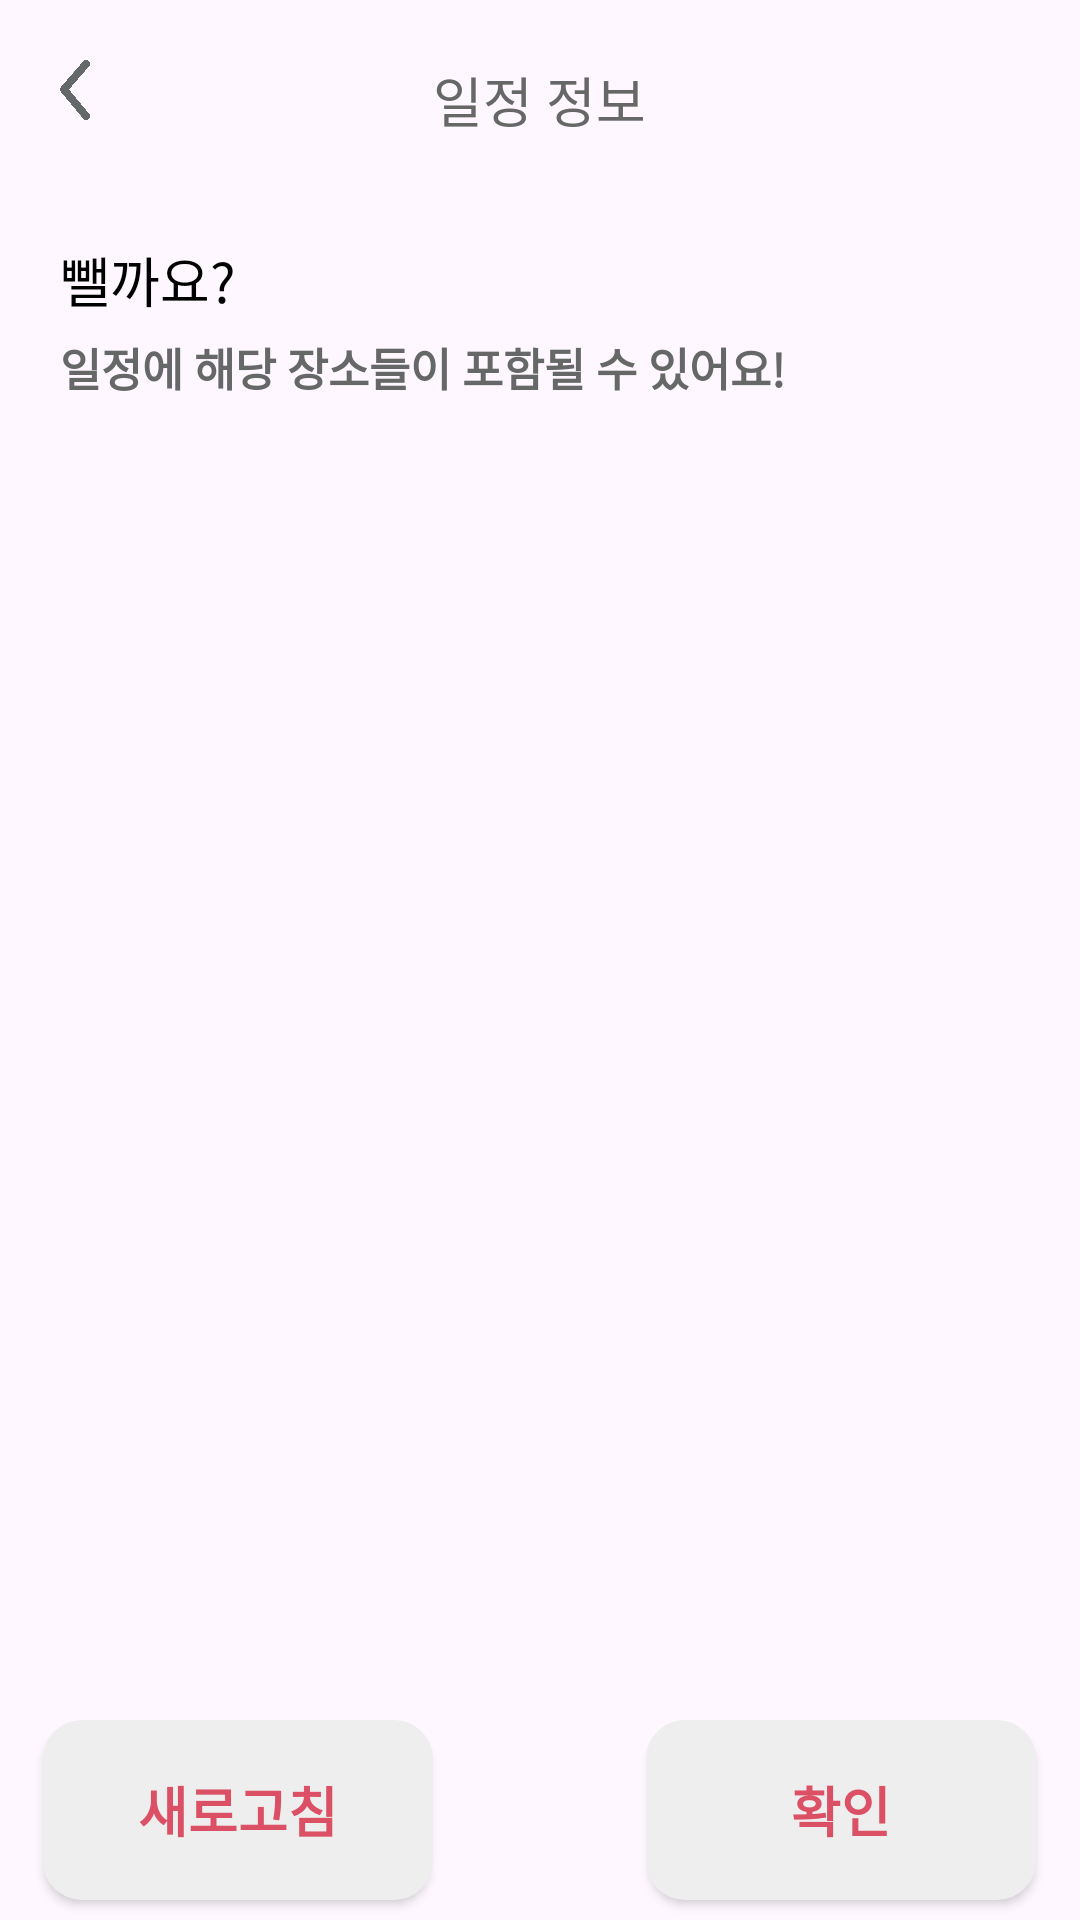

Produce the Android XML layout that renders to this screen, including the resource entries it uses.
<!-- AndroidManifest.xml: application theme Theme.JforMe -->
<!-- res/layout/fragment_create_schedule_place.xml -->
<?xml version="1.0" encoding="utf-8"?>
<RelativeLayout xmlns:android="http://schemas.android.com/apk/res/android"
    android:layout_width="match_parent"
    android:layout_height="match_parent">

    <androidx.appcompat.widget.AppCompatButton
        android:id="@+id/backimg"
        android:layout_width="10dp"
        android:layout_height="20dp"
        android:background="@drawable/wlsback"
        android:layout_marginTop="20dp"
        android:layout_marginStart="20dp"/>

    <TextView
        android:id="@+id/title"
        android:layout_width="wrap_content"
        android:layout_height="wrap_content"
        android:layout_centerHorizontal="true"
        android:text="일정 정보"
        android:layout_marginTop="20dp"
        android:fontFamily="@font/font"
        android:textColor="@color/bg"
        android:textSize="18sp"/>
    <TextView
        android:id="@+id/minus"
        android:layout_width="wrap_content"
        android:layout_height="wrap_content"
        android:text="뺄까요? "
        android:fontFamily="@font/font"
        android:textSize="18sp"
        android:layout_below="@+id/backimg"
        android:layout_marginTop="40dp"
        android:layout_marginStart="20dp"
        android:textColor="@color/black"/>

    <TextView
        android:id="@+id/ment"
        android:layout_width="wrap_content"
        android:layout_height="wrap_content"
        android:text="일정에 해당 장소들이 포함될 수 있어요!"
        android:layout_below="@+id/minus"
        android:fontFamily="@font/font_p"
        android:textStyle="bold"
        android:layout_marginStart="20dp"
        android:layout_marginTop="5dp"
        android:textSize="15sp"
        android:textColor="@color/bg"/>

    <androidx.recyclerview.widget.RecyclerView
        android:id="@+id/minusview"
        android:layout_width="370dp"
        android:layout_height="370dp"
        android:layout_centerHorizontal="true"
        android:layout_below="@+id/ment"
        android:layout_marginTop="20dp"
        />

    <androidx.appcompat.widget.AppCompatButton
        android:id="@+id/againBtn"
        android:layout_width="130dp"
        android:layout_height="60dp"
        android:layout_below="@id/minusview"
        android:layout_toStartOf="@+id/title"
        android:layout_marginTop="50dp"
        android:background="@drawable/loginbox"
        android:backgroundTint="@color/wg"
        android:text="새로고침"
        android:textColor="@color/jpc"
        android:fontFamily="@font/font_p"
        android:textStyle="bold"
        android:textSize="18sp"/>

    <androidx.appcompat.widget.AppCompatButton
        android:id="@+id/finishBtn"
        android:layout_width="130dp"
        android:layout_height="60dp"
        android:layout_below="@id/minusview"
        android:layout_toEndOf="@+id/title"
        android:layout_marginTop="50dp"
        android:background="@drawable/loginbox"
        android:backgroundTint="@color/wg"
        android:text="확인"
        android:textColor="@color/jpc"
        android:fontFamily="@font/font_p"
        android:textStyle="bold"
        android:textSize="18sp"/>




</RelativeLayout>
<!-- resources referenced by this layout -->
<resources>
  <color name="bg">#666767</color>
  <color name="black">#FF000000</color>
  <color name="jpc">#db5065</color>
  <color name="wg">#EEEEEE</color>
  <!-- drawable loginbox (drawable) -->
  <?xml version="1.0" encoding="utf-8"?>
  <layer-list xmlns:android="http://schemas.android.com/apk/res/android">
      <item>
          <shape android:shape="rectangle">
              <solid android:color="@color/white" />
              <corners
                  android:bottomLeftRadius="12dp"
                  android:bottomRightRadius="12dp"
                  android:topLeftRadius="12dp"
                  android:topRightRadius="12dp" />
              <stroke
                  android:width="2dp"
                  android:color="@color/wg"/>
          </shape>
  
      </item>
  </layer-list>
  <!-- drawable wlsback: png bitmap (drawable, 30217 bytes) -->
  <style name="Theme.JforMe" parent="Base.Theme.JforMe" />
  <color name="white">#FFFFFFFF</color>
  <style name="Base.Theme.JforMe" parent="Theme.Material3.DayNight.NoActionBar">
          
          
          <item name="colorPrimary">#db5065</item>
      </style>
</resources>
